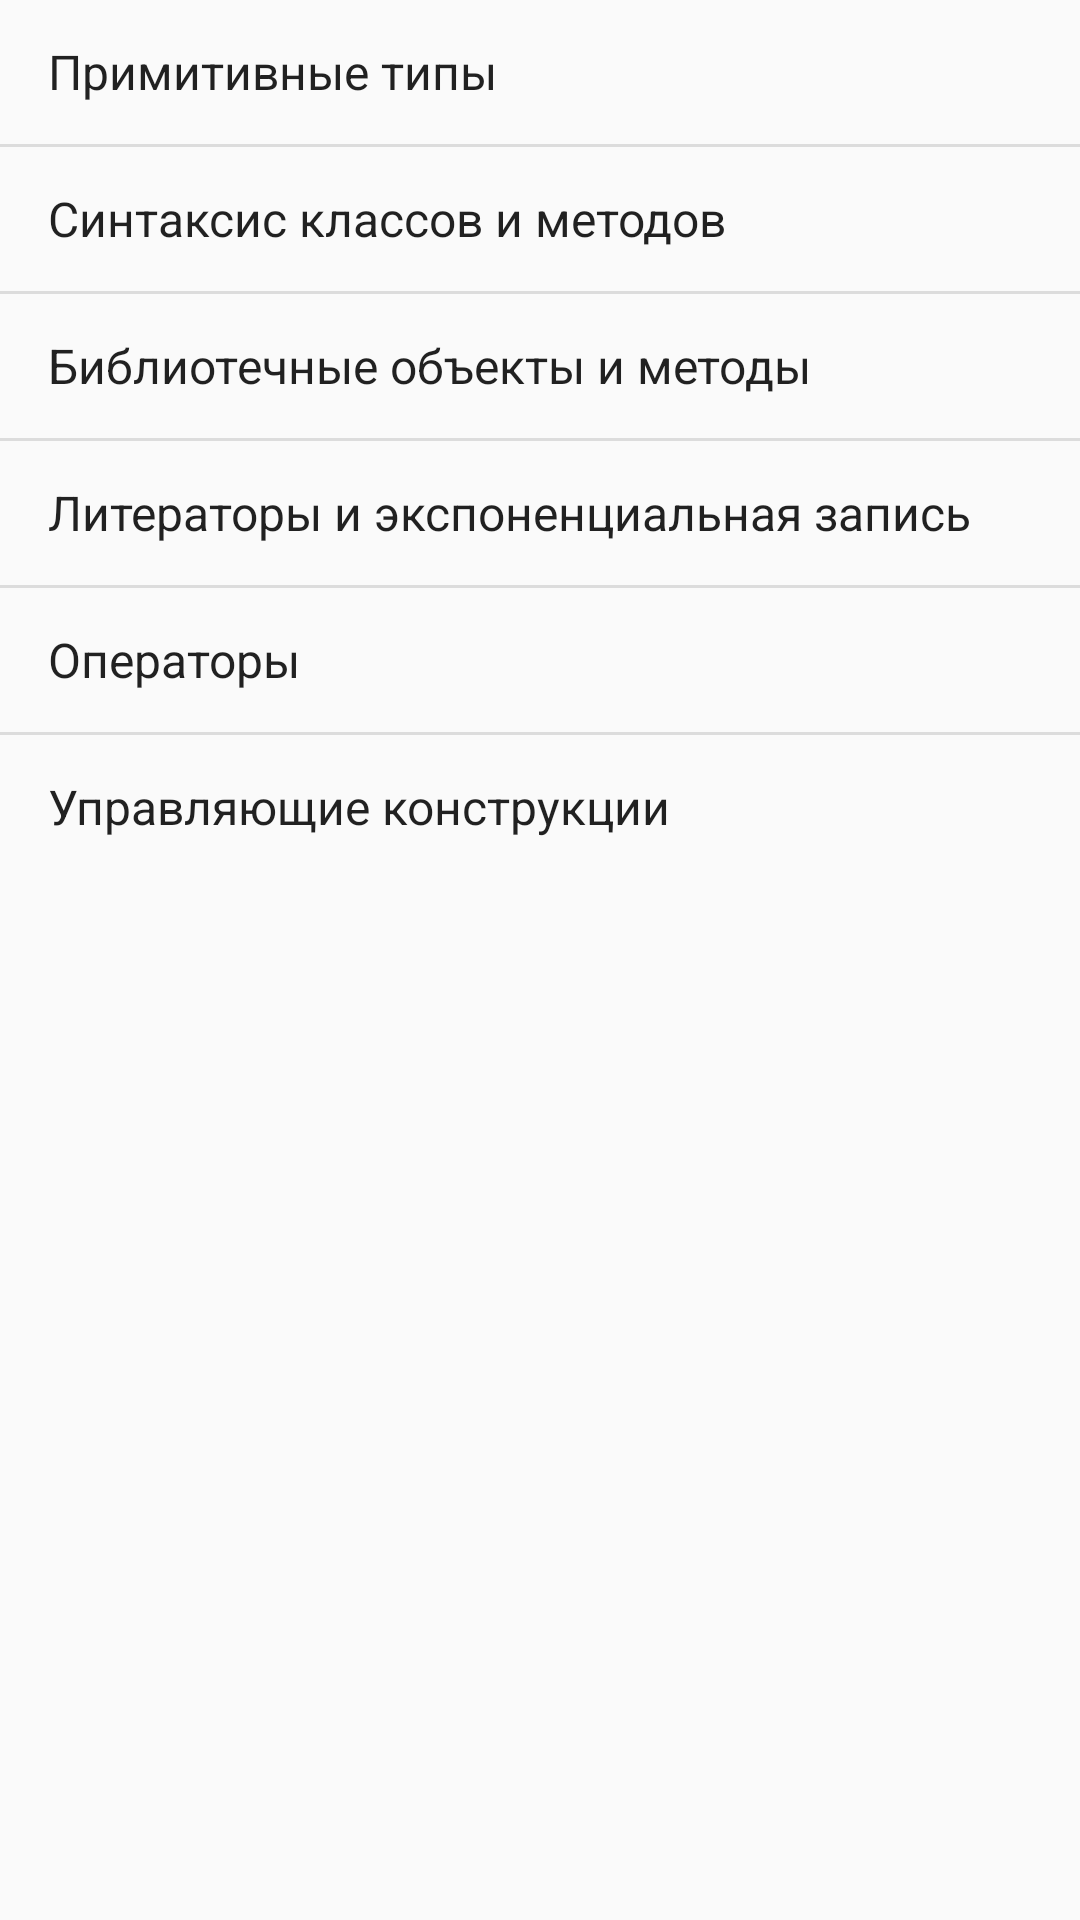

Reconstruct the res/layout file that produces this screen, plus the resources it refers to.
<!-- AndroidManifest.xml: application theme AppTheme -->
<!-- res/layout/activity_practica.xml -->
<?xml version="1.0" encoding="utf-8"?>
<LinearLayout xmlns:android="http://schemas.android.com/apk/res/android"
    xmlns:app="http://schemas.android.com/apk/res-auto"
    xmlns:tools="http://schemas.android.com/tools"
    android:layout_width="match_parent"
    android:layout_height="match_parent"
    tools:context=".practica">
    <ListView
        android:layout_width="match_parent"
        android:layout_height="wrap_content"
        android:id="@+id/practicaListView"
        android:entries="@array/practicaLevel"
    />

</LinearLayout>
<!-- resources referenced by this layout -->
<resources>
  <string-array name="practicaLevel">
          <item>Примитивные типы</item>
          <item>Синтаксис классов и методов</item>
          <item>Библиотечные объекты и методы</item>
          <item>Литераторы и экспоненциальная запись</item>
          <item>Операторы</item>
          <item>Управляющие конструкции</item>
      </string-array>
  <style name="AppTheme" parent="Theme.AppCompat.Light.DarkActionBar">
          
          <item name="colorPrimary">@color/colorPrimary</item>
          <item name="colorPrimaryDark">@color/colorPrimaryDark</item>
          <item name="colorAccent">@color/colorAccent</item>
      </style>
  <!-- not gathered from this repository: default colours our renderer supplied (Android Studio template values) -->
  <color name="colorPrimary">#FF6200EE</color>
  <color name="colorPrimaryDark">#FF3700B3</color>
  <color name="colorAccent">#FF03DAC5</color>
</resources>
